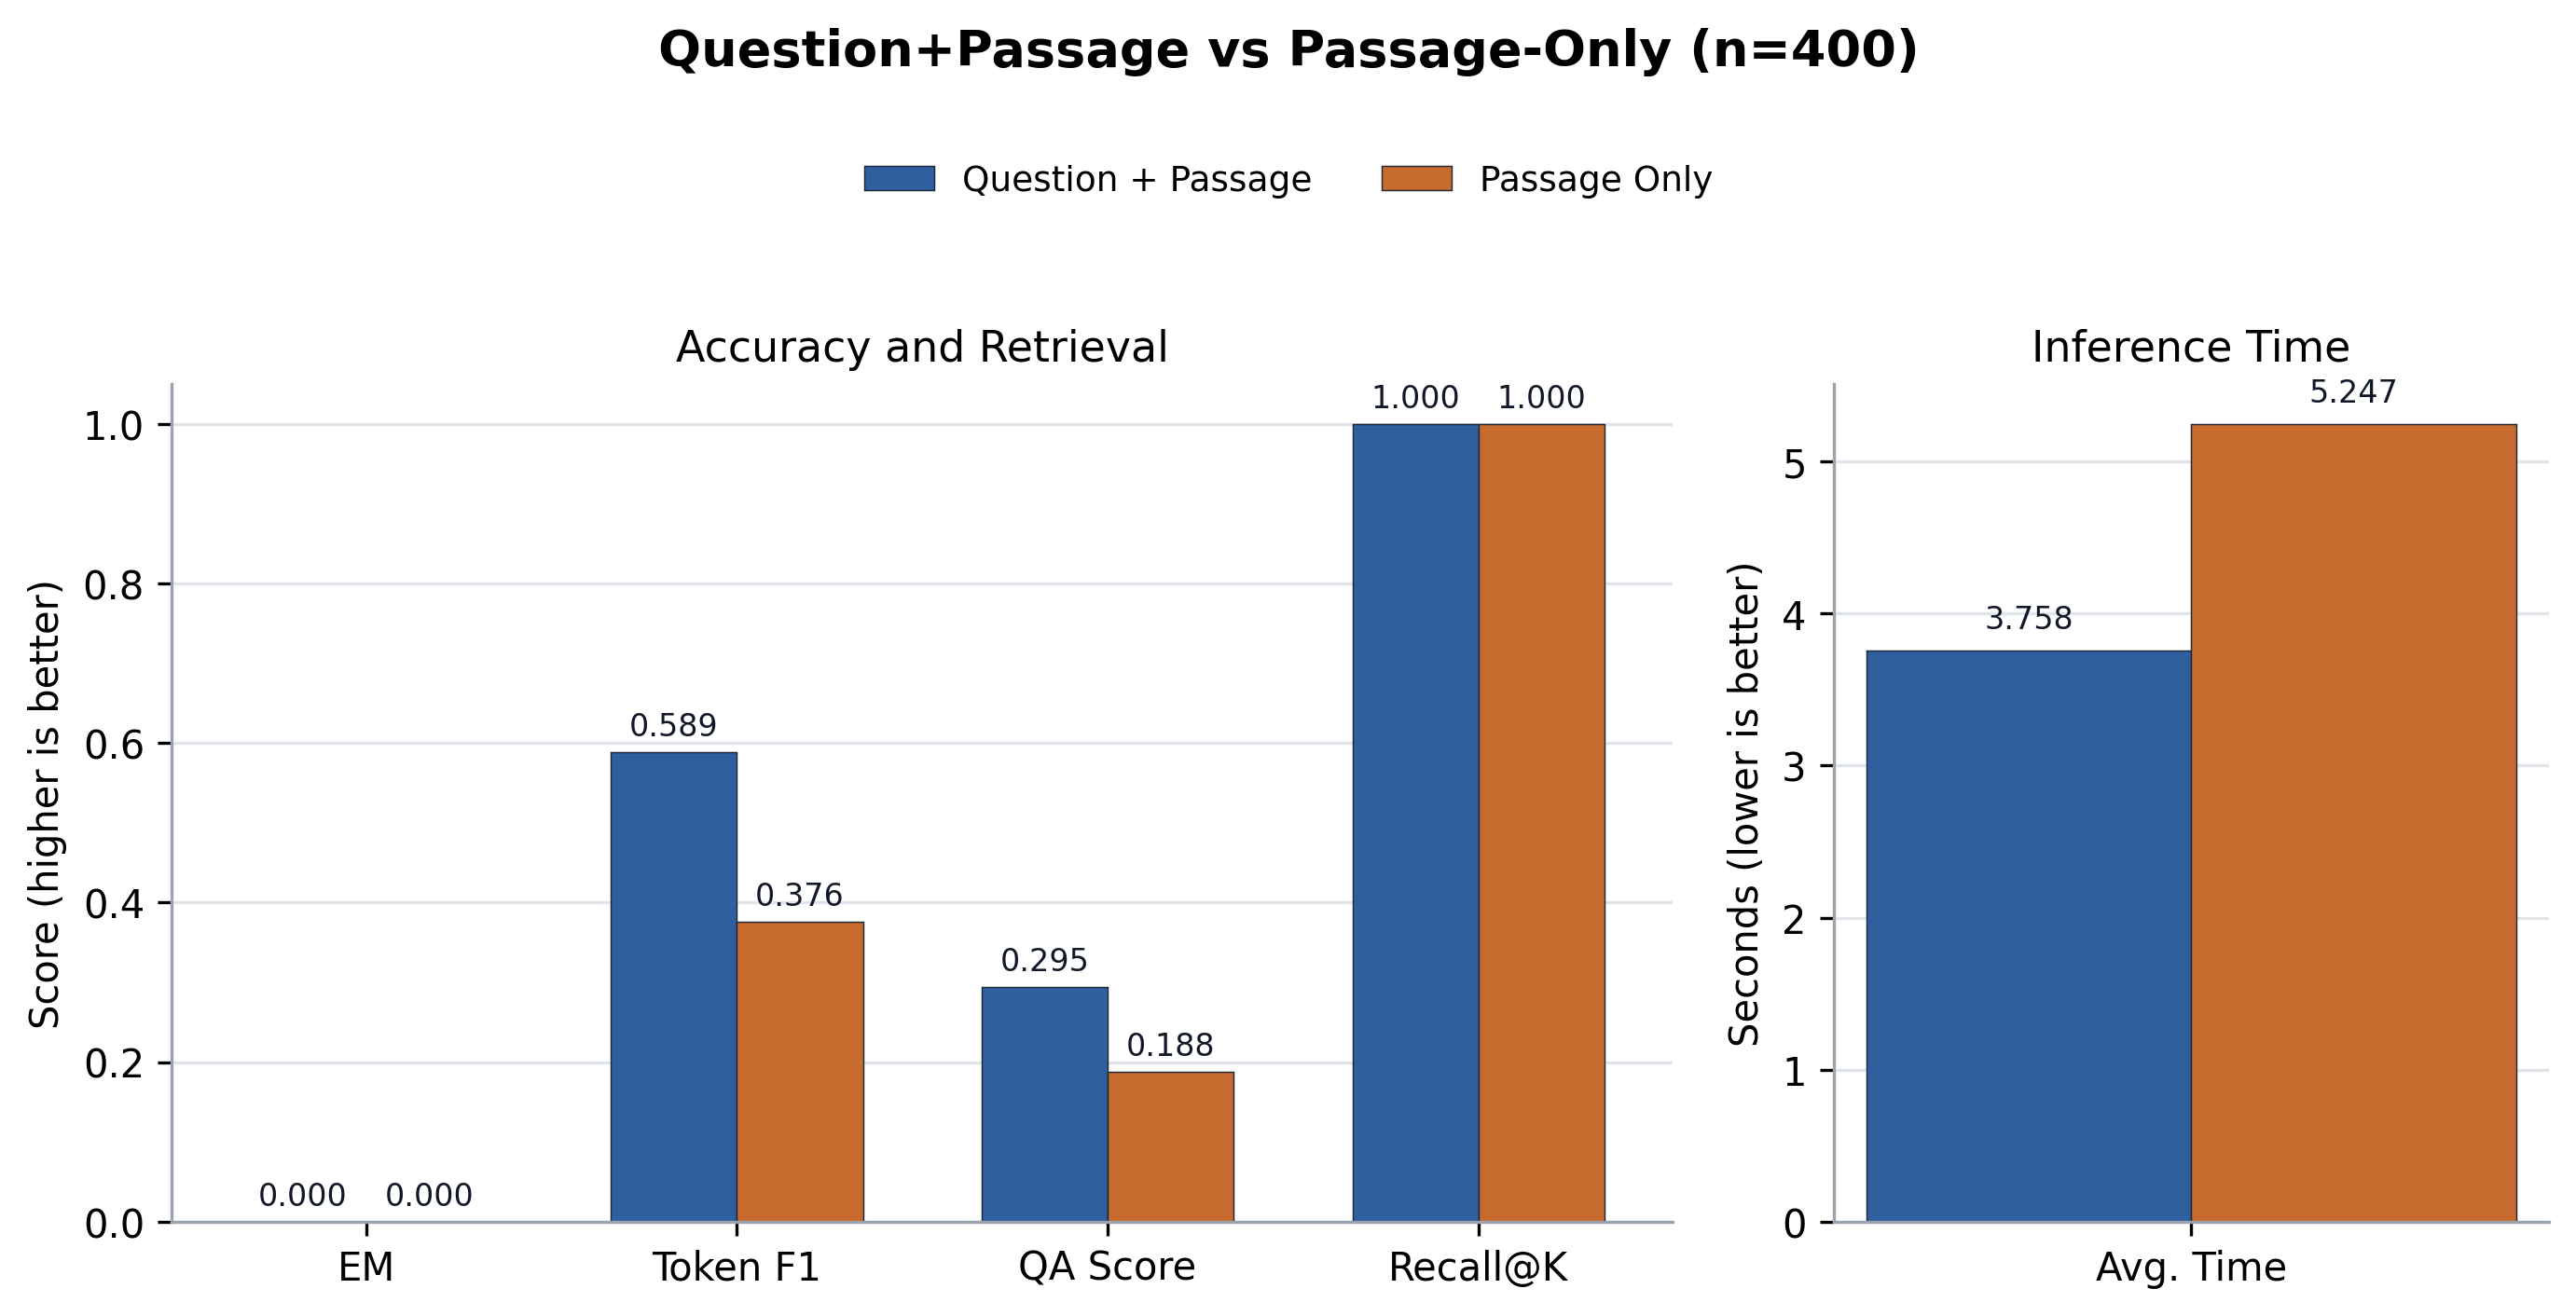

The table this chart was drawn from, first rows:
case, source_id, root_source_id, merge_group_source_id, same_source_merge, merge_policy, merge_group_qas, merged_passage_count, qp_layer, ponly_layer, question, expected, recall_at_k, direct_normalized_em, no_memory_normalized_em, direct_answer_token_f1, no_memory_answer_token_f1, qp_normalized_em, ponly_normalized_em, qp_answer_token_precision, ponly_answer_token_precision, qp_answer_token_recall, ponly_answer_token_recall, qp_answer_token_f1
dataset_ko_0_final, entity_simple_hard_test_dessert_00339:fi…, entity_simple_hard_test_dessert_00339, entity_simple_hard_test_dessert_00339, True, same_source_sibling_facts, 1, 4, 23, 20, 세미나 D반 4차 브라우니 설명 중 비유와 색깔에 해당하는 내용만 답해줘…, 세미나 D반 4차 브라우니에 대해 비유는 초콜렛을 압축한 케이크라고, 그…, True, , , , , False, False, 0.4118, 0.2667, 0.5, 0.2857, 0.4516
dataset_ko_1_final, entity_simple_hard_test_marketing_00370:…, entity_simple_hard_test_marketing_00370, entity_simple_hard_test_marketing_00370, True, same_source_sibling_facts, 1, 4, 23, 20, 교수님이 봄 4팀 4차 스터디 모집의 보상과 대상을 어떻게 말했어?, 봄 4팀 4차 스터디 모집에 대해 보상은 우선 신청권이라고, 그리고 대상…, True, , , , , False, False, 0.5, 0.4118, 0.6154, 0.5385, 0.5517
dataset_ko_2_final, entity_simple_hard_test_statistics_00141…, entity_simple_hard_test_statistics_00141, entity_simple_hard_test_statistics_00141, True, same_source_sibling_facts, 1, 4, 23, 20, 여름 1팀 2차 신뢰구간에서 비유와 활용을 함께 정리해줘., 여름 1팀 2차 신뢰구간에 대해 비유는 정답이 있을 법한 범위를 그은 지…, True, , , , , False, False, 0.7273, 0.3462, 0.4211, 0.4737, 0.5333
dataset_ko_3_final, entity_simple_hard_test_dessert_00049:fi…, entity_simple_hard_test_dessert_00049, entity_simple_hard_test_dessert_00049, True, same_source_sibling_facts, 1, 4, 23, 20, 세미나 1팀 1차 솜사탕에서 비유와 색깔을 함께 정리해줘., 세미나 1팀 1차 솜사탕에 대해 비유는 구름 같은 간식이라고, 그리고 색…, True, , , , , False, False, 0.2857, 0.5556, 0.4615, 0.3846, 0.3529
dataset_ko_4_final, entity_simple_hard_test_project_00205:fi…, entity_simple_hard_test_project_00205, entity_simple_hard_test_project_00205, True, same_source_sibling_facts, 1, 4, 23, 20, 파일럿 A반 3차 백엔드 배포에서 담당과 확인 기준을 함께 정리해줘., 파일럿 A반 3차 백엔드 배포에 대해 담당은 백엔드 팀이라고, 그리고 확…, True, , , , , False, False, 0.5, 0.1579, 0.4, 0.4, 0.4444
dataset_ko_5_final, entity_simple_hard_test_art_history_0018…, entity_simple_hard_test_art_history_0018…, entity_simple_hard_test_art_history_0018…, True, same_source_sibling_facts, 1, 4, 23, 20, 심화 오전반 2차 르네상스 설명 중 비교 포인트와 비유에 해당하는 내용만…, 심화 오전반 2차 르네상스에 대해 비교 포인트는 절대왕정 중심 설명과 다…, True, , , , , False, False, 0.7778, 0.4118, 0.3684, 0.3684, 0.5
dataset_ko_6_final, entity_simple_hard_test_os_concept_00054…, entity_simple_hard_test_os_concept_00054, entity_simple_hard_test_os_concept_00054, True, same_source_sibling_facts, 1, 4, 23, 20, 교수님이 캡스톤 2팀 1차 캐시의 장점과 역할을 어떻게 말했어?, 캡스톤 2팀 1차 캐시에 대해 장점은 반복 접근을 빠르게 만든다고, 그리…, True, , , , , False, False, 0.6364, 0.36, 0.7778, 0.5, 0.7
dataset_ko_7_final, entity_simple_hard_test_dessert_00098:fi…, entity_simple_hard_test_dessert_00098, entity_simple_hard_test_dessert_00098, True, same_source_sibling_facts, 1, 4, 23, 20, 교수님이 실습 오후반 1차 마카롱의 색깔과 비유를 어떻게 말했어?, 실습 오후반 1차 마카롱에 대해 색깔은 알록달록하다고, 그리고 비유는 작…, True, , , , , False, False, 0.6316, 0.4667, 0.9231, 0.5385, 0.75
dataset_ko_8_final, entity_simple_hard_test_dessert_00169:fi…, entity_simple_hard_test_dessert_00169, entity_simple_hard_test_dessert_00169, True, same_source_sibling_facts, 1, 4, 23, 20, 세미나 3팀 2차 솜사탕에서 특징과 맛을 함께 정리해줘., 세미나 3팀 2차 솜사탕에 대해 특징은 입에 닿으면 빠르게 사라진다고, …, True, , , , , False, False, 1.0, 0.6667, 0.9333, 0.4, 0.9655
dataset_ko_9_final, entity_simple_hard_test_dessert_00387:fi…, entity_simple_hard_test_dessert_00387, entity_simple_hard_test_dessert_00387, True, same_source_sibling_facts, 1, 4, 23, 20, 심화 오전반 4차 브라우니 설명 중 색깔과 비유에 해당하는 내용만 답해줘…, 심화 오전반 4차 브라우니에 대해 색깔은 진한 갈색이라고, 그리고 비유는…, True, , , , , False, False, 0.2258, 0.5, 0.5, 0.5714, 0.3111
dataset_ko_10_final, entity_simple_hard_test_art_history_0037…, entity_simple_hard_test_art_history_0037…, entity_simple_hard_test_art_history_0037…, True, same_source_sibling_facts, 1, 4, 23, 20, 세미나 4팀 4차 르네상스 설명 중 비교 포인트와 비유에 해당하는 내용만…, 세미나 4팀 4차 르네상스에 대해 비교 포인트는 절대왕정 중심 설명과 다…, True, , , , , False, False, 0.6364, 0.05, 0.3684, 0.2105, 0.4667
dataset_ko_11_final, entity_simple_hard_test_os_concept_00101…, entity_simple_hard_test_os_concept_00101, entity_simple_hard_test_os_concept_00101, True, same_source_sibling_facts, 1, 4, 23, 20, 여름 A반 2차 스레드에서 역할과 장점을 함께 정리해줘., 여름 A반 2차 스레드에 대해 역할은 프로세스 안에서 작업을 나누어 실행…, True, , , , , False, False, 0.5263, 0.129, 0.5556, 0.4444, 0.5405
dataset_ko_12_final, entity_simple_hard_test_art_history_0018…, entity_simple_hard_test_art_history_0018…, entity_simple_hard_test_art_history_0018…, True, same_source_sibling_facts, 1, 4, 23, 20, 캡스톤 오전반 2차 바로크 설명에서 비교 포인트와 비유만 알려줘., 캡스톤 오전반 2차 바로크에 대해 비교 포인트는 평면적 구도와 구분된다고…, True, , , , , False, False, 0.7, 0.7778, 0.3889, 0.3889, 0.5
dataset_ko_13_final, entity_simple_hard_test_dessert_00051:fi…, entity_simple_hard_test_dessert_00051, entity_simple_hard_test_dessert_00051, True, same_source_sibling_facts, 1, 4, 23, 20, 여름 2팀 1차 브라우니 설명 중 비유와 색깔에 해당하는 내용만 답해줘., 여름 2팀 1차 브라우니에 대해 비유는 초콜렛을 압축한 케이크라고, 그리…, True, , , , , False, False, 0.3182, 0.5, 0.5, 0.2143, 0.3889
dataset_ko_14_final, entity_simple_hard_test_statistics_00357…, entity_simple_hard_test_statistics_00357, entity_simple_hard_test_statistics_00357, True, same_source_sibling_facts, 1, 4, 23, 20, 심화 2팀 4차 신뢰구간에서 주의점과 의미를 함께 정리해줘., 심화 2팀 4차 신뢰구간에 대해 주의점은 정답 하나를 보장하지 않는다고,…, True, , , , , False, False, 0.5333, 0.3214, 0.5, 0.5625, 0.5161
dataset_ko_15_final, entity_simple_hard_test_marketing_00322:…, entity_simple_hard_test_marketing_00322, entity_simple_hard_test_marketing_00322, True, same_source_sibling_facts, 1, 4, 23, 20, 교수님이 가을 C반 4차 스터디 모집의 대상과 보상을 어떻게 말했어?, 가을 C반 4차 스터디 모집에 대해 대상은 스터디 신청자라고, 그리고 보…, True, , , , , False, False, 0.1364, 0.4706, 0.4286, 0.5714, 0.2069
dataset_ko_16_final, entity_simple_hard_test_os_concept_00389…, entity_simple_hard_test_os_concept_00389, entity_simple_hard_test_os_concept_00389, True, same_source_sibling_facts, 1, 4, 23, 20, 세미나 오전반 4차 스레드에서 역할과 장점을 함께 정리해줘., 세미나 오전반 4차 스레드에 대해 역할은 프로세스 안에서 작업을 나누어 …, True, , , , , False, False, 0.6923, 0.2632, 0.5, 0.2778, 0.5806
dataset_ko_17_final, entity_simple_hard_test_marketing_00056:…, entity_simple_hard_test_marketing_00056, entity_simple_hard_test_marketing_00056, True, same_source_sibling_facts, 1, 4, 23, 20, 정규 2팀 1차 신입생 캠페인 설명에서 성과 지표와 핵심 채널만 알려줘., 정규 2팀 1차 신입생 캠페인에 대해 성과 지표는 전환율이라고, 그리고 …, True, , , , , False, False, 0.6667, 0.5294, 0.7143, 0.6429, 0.6897
dataset_ko_18_final, entity_simple_hard_test_project_00133:fi…, entity_simple_hard_test_project_00133, entity_simple_hard_test_project_00133, True, same_source_sibling_facts, 1, 4, 23, 20, 겨울 D반 2차 백엔드 배포에서 마감과 공유 위치를 함께 정리해줘., 겨울 D반 2차 백엔드 배포에 대해 마감은 수요일 오후 다섯 시라고, 그…, True, , , , , False, False, 0.4444, 0.5625, 0.4444, 0.5, 0.4444
dataset_ko_19_final, entity_simple_hard_test_project_00110:fi…, entity_simple_hard_test_project_00110, entity_simple_hard_test_project_00110, True, same_source_sibling_facts, 1, 4, 23, 20, 교수님이 봄 B반 2차 AI 모델 평가의 담당과 확인 기준을 어떻게 말했…, 봄 B반 2차 AI 모델 평가에 대해 담당은 AI 파트라고, 그리고 확인…, True, , , , , False, False, 1.0, 0.375, 0.9286, 0.6429, 0.963
dataset_ko_20_final, entity_simple_hard_test_statistics_00285…, entity_simple_hard_test_statistics_00285, entity_simple_hard_test_statistics_00285, True, same_source_sibling_facts, 1, 4, 23, 20, 파일럿 오전반 3차 신뢰구간에서 활용과 비유를 함께 정리해줘., 파일럿 오전반 3차 신뢰구간에 대해 활용은 추정의 불확실성을 설명할 때 …, True, , , , , False, False, 0.6111, 0.1944, 0.5789, 0.3684, 0.5946
dataset_ko_21_final, entity_simple_hard_test_marketing_00178:…, entity_simple_hard_test_marketing_00178, entity_simple_hard_test_marketing_00178, True, same_source_sibling_facts, 1, 4, 23, 20, 교수님이 실습 4팀 2차 스터디 모집의 보상과 대상을 어떻게 말했어?, 실습 4팀 2차 스터디 모집에 대해 보상은 우선 신청권이라고, 그리고 대…, True, , , , , False, False, 0.5333, 0.6364, 0.5714, 0.5, 0.5517
dataset_ko_22_final, entity_simple_hard_test_statistics_00071…, entity_simple_hard_test_statistics_00071, entity_simple_hard_test_statistics_00071, True, same_source_sibling_facts, 1, 4, 23, 20, 여름 4팀 1차 회귀분석 설명 중 주의점과 의미에 해당하는 내용만 답해줘…, 여름 4팀 1차 회귀분석에 대해 주의점은 모든 원인을 증명하지는 않는다고…, True, , , , , False, False, 0.5, 0.1667, 0.375, 0.3125, 0.4286
dataset_ko_23_final, entity_simple_hard_test_project_00374:fi…, entity_simple_hard_test_project_00374, entity_simple_hard_test_project_00374, True, same_source_sibling_facts, 1, 4, 23, 20, 교수님이 캡스톤 4팀 4차 AI 모델 평가의 공유 위치와 마감을 어떻게 …, 캡스톤 4팀 4차 AI 모델 평가에 대해 공유 위치는 회의록 폴더라고, …, True, , , , , False, False, 0.52, 0.6923, 0.7647, 0.5294, 0.619
dataset_ko_24_final, entity_simple_hard_test_os_concept_00199…, entity_simple_hard_test_os_concept_00199, entity_simple_hard_test_os_concept_00199, True, same_source_sibling_facts, 1, 4, 23, 20, 세미나 오후반 2차 큐 설명 중 역할과 장점에 해당하는 내용만 답해줘., 세미나 오후반 2차 큐에 대해 역할은 작업을 순서대로 기다리게 한다고, …, True, , , , , False, False, 0.75, 0.7143, 0.3529, 0.5882, 0.48
dataset_ko_25_final, entity_simple_hard_test_art_history_0001…, entity_simple_hard_test_art_history_0001…, entity_simple_hard_test_art_history_0001…, True, same_source_sibling_facts, 1, 4, 23, 20, 교수님이 실습 B반 1차 인상주의의 핵심 특징과 목적을 어떻게 말했어?, 실습 B반 1차 인상주의에 대해 핵심 특징은 빛의 순간적인 인상이라고, …, True, , , , , False, False, 0.8571, 0.3529, 0.7059, 0.3529, 0.7742
dataset_ko_26_final, entity_simple_hard_test_art_history_0018…, entity_simple_hard_test_art_history_0018…, entity_simple_hard_test_art_history_0018…, True, same_source_sibling_facts, 1, 4, 23, 20, 파일럿 오전반 2차 입체주의에서 비교 포인트와 비유를 함께 정리해줘., 파일럿 오전반 2차 입체주의에 대해 비교 포인트는 단일 원근과 다르다고,…, True, , , , , False, False, 0.6842, 0.35, 0.6842, 0.3684, 0.6842
dataset_ko_27_final, entity_simple_hard_test_marketing_00080:…, entity_simple_hard_test_marketing_00080, entity_simple_hard_test_marketing_00080, True, same_source_sibling_facts, 1, 4, 23, 20, 봄 오전반 1차 신입생 캠페인 설명에서 보상과 대상만 알려줘., 봄 오전반 1차 신입생 캠페인에 대해 보상은 커피 쿠폰이라고, 그리고 대…, True, , , , , False, False, 0.25, 0.3, 0.5833, 0.5, 0.35
dataset_ko_28_final, entity_simple_hard_test_art_history_0016…, entity_simple_hard_test_art_history_0016…, entity_simple_hard_test_art_history_0016…, True, same_source_sibling_facts, 1, 4, 23, 20, 교수님이 가을 3팀 2차 인상주의의 목적과 핵심 특징을 어떻게 말했어?, 가을 3팀 2차 인상주의에 대해 목적은 관찰 순간을 살리는 것이라고, 그…, True, , , , , False, False, 0.4545, 0.1667, 0.5882, 0.1765, 0.5128
dataset_ko_29_final, entity_simple_hard_test_statistics_00143…, entity_simple_hard_test_statistics_00143, entity_simple_hard_test_statistics_00143, True, same_source_sibling_facts, 1, 4, 23, 20, 겨울 1팀 2차 회귀분석 설명 중 비유와 활용에 해당하는 내용만 답해줘., 겨울 1팀 2차 회귀분석에 대해 비유는 흩어진 점 사이에 길을 그어 보는…, True, , , , , False, False, 0.2857, 0.4706, 0.4211, 0.4211, 0.3404
dataset_ko_30_final, entity_simple_hard_test_project_00372:fi…, entity_simple_hard_test_project_00372, entity_simple_hard_test_project_00372, True, same_source_sibling_facts, 1, 4, 23, 20, 가을 4팀 4차 최종 발표 설명에서 공유 위치와 마감만 알려줘., 가을 4팀 4차 최종 발표에 대해 공유 위치는 팀 노션 페이지라고, 그리…, True, , , , , False, False, 0.8889, 0.5625, 0.5, 0.5625, 0.64
dataset_ko_31_final, entity_simple_hard_test_os_concept_00269…, entity_simple_hard_test_os_concept_00269, entity_simple_hard_test_os_concept_00269, True, same_source_sibling_facts, 1, 4, 23, 20, 세미나 3팀 3차 스레드에서 주의점과 비유를 함께 정리해줘., 세미나 3팀 3차 스레드에 대해 주의점은 공유 자원 관리가 필요하다고, …, True, , , , , False, False, 0.75, 0.4706, 0.3333, 0.4444, 0.4615
dataset_ko_32_final, entity_simple_hard_test_marketing_00347:…, entity_simple_hard_test_marketing_00347, entity_simple_hard_test_marketing_00347, True, same_source_sibling_facts, 1, 4, 23, 20, 심화 1팀 4차 멘토링 이벤트 설명 중 성과 지표와 핵심 채널에 해당하는…, 심화 1팀 4차 멘토링 이벤트에 대해 성과 지표는 재방문율이라고, 그리고…, True, , , , , False, False, 0.4545, 0.4, 0.6667, 0.6667, 0.5405
dataset_ko_33_final, entity_simple_hard_test_dessert_00336:fi…, entity_simple_hard_test_dessert_00336, entity_simple_hard_test_dessert_00336, True, same_source_sibling_facts, 1, 4, 23, 20, 정규 D반 4차 초콜렛 설명에서 비유와 색깔만 알려줘., 정규 D반 4차 초콜렛에 대해 비유는 작은 선물 상자라고, 그리고 색깔은…, True, , , , , False, False, 0.8182, 0.3333, 0.6923, 0.3077, 0.75
dataset_ko_34_final, entity_simple_hard_test_os_concept_00319…, entity_simple_hard_test_os_concept_00319, entity_simple_hard_test_os_concept_00319, True, same_source_sibling_facts, 1, 4, 23, 20, 세미나 B반 4차 큐 설명 중 비유와 주의점에 해당하는 내용만 답해줘., 세미나 B반 4차 큐에 대해 비유는 번호표를 뽑고 기다리는 줄이라고, 그…, True, , , , , False, False, 0.5455, 0.3, 0.3529, 0.3529, 0.4286
dataset_ko_35_final, entity_simple_hard_test_art_history_0023…, entity_simple_hard_test_art_history_0023…, entity_simple_hard_test_art_history_0023…, True, same_source_sibling_facts, 1, 4, 23, 20, 교수님이 캡스톤 D반 3차 인상주의의 비유와 비교 포인트를 어떻게 말했어…, 캡스톤 D반 3차 인상주의에 대해 비유는 햇빛이 흔들리는 수면에 비친 모…, True, , , , , False, False, 0.3333, 0.1633, 0.4211, 0.4211, 0.3721
dataset_ko_36_final, entity_simple_hard_test_art_history_0018…, entity_simple_hard_test_art_history_0018…, entity_simple_hard_test_art_history_0018…, True, same_source_sibling_facts, 1, 4, 23, 20, 교수님이 정규 오전반 2차 인상주의의 비교 포인트와 비유를 어떻게 말했어…, 정규 오전반 2차 인상주의에 대해 비교 포인트는 정확한 윤곽보다 색감이 …, True, , , , , False, False, 0.3478, 0.4118, 0.4211, 0.7368, 0.381
dataset_ko_37_final, entity_simple_hard_test_project_00063:fi…, entity_simple_hard_test_project_00063, entity_simple_hard_test_project_00063, True, same_source_sibling_facts, 1, 4, 23, 20, 겨울 3팀 1차 프론트엔드 점검 설명 중 확인 기준과 담당에 해당하는 내…, 겨울 3팀 1차 프론트엔드 점검에 대해 확인 기준은 사용자 차단 여부라고…, True, , , , , False, False, 0.3103, 0.25, 0.5625, 0.5625, 0.4
dataset_ko_38_final, entity_simple_hard_test_marketing_00034:…, entity_simple_hard_test_marketing_00034, entity_simple_hard_test_marketing_00034, True, same_source_sibling_facts, 1, 4, 23, 20, 교수님이 캡스톤 D반 1차 스터디 모집의 대상과 보상을 어떻게 말했어?, 캡스톤 D반 1차 스터디 모집에 대해 대상은 스터디 신청자라고, 그리고 …, True, , , , , False, False, 0.5556, 0.2051, 0.7143, 0.5714, 0.625
dataset_ko_39_final, entity_simple_hard_test_os_concept_00318…, entity_simple_hard_test_os_concept_00318, entity_simple_hard_test_os_concept_00318, True, same_source_sibling_facts, 1, 4, 23, 20, 교수님이 실습 B반 4차 캐시의 비유와 주의점을 어떻게 말했어?, 실습 B반 4차 캐시에 대해 비유는 책상 위에 올려둔 책이라고, 그리고 …, True, , , , , False, False, 0.1765, 0.2941, 0.3529, 0.2941, 0.2353
dataset_ko_40_final, entity_simple_hard_test_art_history_0028…, entity_simple_hard_test_art_history_0028…, entity_simple_hard_test_art_history_0028…, True, same_source_sibling_facts, 1, 4, 23, 20, 봄 오전반 3차 바로크 설명에서 비교 포인트와 비유만 알려줘., 봄 오전반 3차 바로크에 대해 비교 포인트는 평면적 구도와 구분된다고, …, True, , , , , False, False, 0.4667, 0.3, 0.4118, 0.1765, 0.4375
dataset_ko_41_final, entity_simple_hard_test_marketing_00250:…, entity_simple_hard_test_marketing_00250, entity_simple_hard_test_marketing_00250, True, same_source_sibling_facts, 1, 4, 23, 20, 교수님이 봄 2팀 3차 스터디 모집의 성과 지표와 핵심 채널을 어떻게 말…, 봄 2팀 3차 스터디 모집에 대해 성과 지표는 완료율이라고, 그리고 핵심…, True, , , , , False, False, 1.0, 0.6667, 0.9286, 0.4286, 0.963
dataset_ko_42_final, entity_simple_hard_test_project_00036:fi…, entity_simple_hard_test_project_00036, entity_simple_hard_test_project_00036, True, same_source_sibling_facts, 1, 4, 23, 20, 정규 D반 1차 최종 발표 설명에서 마감과 공유 위치만 알려줘., 정규 D반 1차 최종 발표에 대해 마감은 다음 주 월요일 밤이라고, 그리…, True, , , , , False, False, 1.0, 0.2174, 0.625, 0.3125, 0.7692
dataset_ko_43_final, entity_simple_hard_test_project_00157:fi…, entity_simple_hard_test_project_00157, entity_simple_hard_test_project_00157, True, same_source_sibling_facts, 1, 4, 23, 20, 심화 2팀 2차 백엔드 배포에서 확인 기준과 담당을 함께 정리해줘., 심화 2팀 2차 백엔드 배포에 대해 확인 기준은 오류 발생률이라고, 그리…, True, , , , , False, False, 0.3077, 0.5625, 0.5333, 0.6, 0.3902
dataset_ko_44_final, entity_simple_hard_test_os_concept_00317…, entity_simple_hard_test_os_concept_00317, entity_simple_hard_test_os_concept_00317, True, same_source_sibling_facts, 1, 4, 23, 20, 심화 B반 4차 스레드에서 비유와 주의점을 함께 정리해줘., 심화 B반 4차 스레드에 대해 비유는 같은 식당 안에서 일하는 직원이라고…, True, , , , , False, False, 0.3684, 0.4444, 0.3889, 0.4444, 0.3784
dataset_ko_45_final, entity_simple_hard_test_statistics_00119…, entity_simple_hard_test_statistics_00119, entity_simple_hard_test_statistics_00119, True, same_source_sibling_facts, 1, 4, 23, 20, 세미나 B반 2차 회귀분석 설명 중 의미와 주의점에 해당하는 내용만 답해…, 세미나 B반 2차 회귀분석에 대해 의미는 관계의 경향 설명이라고, 그리고…, True, , , , , False, False, 0.4167, 0.2727, 0.625, 0.375, 0.5
dataset_ko_46_final, entity_simple_hard_test_art_history_0013…, entity_simple_hard_test_art_history_0013…, entity_simple_hard_test_art_history_0013…, True, same_source_sibling_facts, 1, 4, 23, 20, 세미나 D반 2차 르네상스 설명 중 비유와 비교 포인트에 해당하는 내용만…, 세미나 D반 2차 르네상스에 대해 비유는 사람을 화면 중앙에 다시 세우는…, True, , , , , False, False, 0.381, 0.5385, 0.4211, 0.3684, 0.4
dataset_ko_47_final, entity_simple_hard_test_project_00277:fi…, entity_simple_hard_test_project_00277, entity_simple_hard_test_project_00277, True, same_source_sibling_facts, 1, 4, 23, 20, 심화 4팀 3차 백엔드 배포에서 공유 위치와 마감을 함께 정리해줘., 심화 4팀 3차 백엔드 배포에 대해 공유 위치는 깃허브 이슈 탭이라고, …, True, , , , , False, False, 0.75, 0.7, 0.5, 0.3889, 0.6
dataset_ko_48_final, entity_simple_hard_test_project_00252:fi…, entity_simple_hard_test_project_00252, entity_simple_hard_test_project_00252, True, same_source_sibling_facts, 1, 4, 23, 20, 가을 2팀 3차 최종 발표 설명에서 확인 기준과 담당만 알려줘., 가을 2팀 3차 최종 발표에 대해 확인 기준은 근거 제시 여부라고, 그리…, True, , , , , False, False, 0.2857, 0.5, 0.125, 0.5, 0.1739
dataset_ko_49_final, entity_simple_hard_test_project_00350:fi…, entity_simple_hard_test_project_00350, entity_simple_hard_test_project_00350, True, same_source_sibling_facts, 1, 4, 23, 20, 교수님이 봄 2팀 4차 AI 모델 평가의 확인 기준과 담당을 어떻게 말했…, 봄 2팀 4차 AI 모델 평가에 대해 확인 기준은 정답률이라고, 그리고 …, True, , , , , False, False, 0.3636, 0.8, 0.5714, 0.5714, 0.4444
dataset_ko_50_final, entity_simple_hard_test_os_concept_00078…, entity_simple_hard_test_os_concept_00078, entity_simple_hard_test_os_concept_00078, True, same_source_sibling_facts, 1, 4, 23, 20, 교수님이 실습 4팀 1차 캐시의 주의점과 비유를 어떻게 말했어?, 실습 4팀 1차 캐시에 대해 주의점은 오래된 정보가 남을 수 있다고, 그…, True, , , , , False, False, 0.3478, 0.4667, 0.4706, 0.4118, 0.4
dataset_ko_51_final, entity_simple_hard_test_project_00397:fi…, entity_simple_hard_test_project_00397, entity_simple_hard_test_project_00397, True, same_source_sibling_facts, 1, 4, 23, 20, 심화 오후반 4차 백엔드 배포에서 담당과 확인 기준을 함께 정리해줘., 심화 오후반 4차 백엔드 배포에 대해 담당은 백엔드 팀이라고, 그리고 확…, True, , , , , False, False, 0.5385, 0.2727, 0.4667, 0.4, 0.5
dataset_ko_52_final, entity_simple_hard_test_dessert_00241:fi…, entity_simple_hard_test_dessert_00241, entity_simple_hard_test_dessert_00241, True, same_source_sibling_facts, 1, 4, 23, 20, 여름 1팀 3차 솜사탕에서 비유와 색깔을 함께 정리해줘., 여름 1팀 3차 솜사탕에 대해 비유는 구름 같은 간식이라고, 그리고 색깔…, True, , , , , False, False, 0.6, 0.5, 0.6923, 0.4615, 0.6429
dataset_ko_53_final, entity_simple_hard_test_project_00300:fi…, entity_simple_hard_test_project_00300, entity_simple_hard_test_project_00300, True, same_source_sibling_facts, 1, 4, 23, 20, 봄 A반 4차 최종 발표 설명에서 담당과 확인 기준만 알려줘., 봄 A반 4차 최종 발표에 대해 담당은 기획 파트라고, 그리고 확인 기준…, True, , , , , False, False, 0.4348, 0.3889, 0.6667, 0.4667, 0.5263
dataset_ko_54_final, entity_simple_hard_test_project_00111:fi…, entity_simple_hard_test_project_00111, entity_simple_hard_test_project_00111, True, same_source_sibling_facts, 1, 4, 23, 20, 여름 B반 2차 프론트엔드 점검 설명 중 담당과 확인 기준에 해당하는 내…, 여름 B반 2차 프론트엔드 점검에 대해 담당은 프론트엔드 파트라고, 그리…, True, , , , , False, False, 0.7273, 0.3913, 0.5, 0.5625, 0.5926
dataset_ko_55_final, entity_simple_hard_test_statistics_00046…, entity_simple_hard_test_statistics_00046, entity_simple_hard_test_statistics_00046, True, same_source_sibling_facts, 1, 4, 23, 20, 교수님이 정규 1팀 1차 상관계수의 비유와 활용을 어떻게 말했어?, 정규 1팀 1차 상관계수에 대해 비유는 두 변수의 움직임을 비교하는 나침…, True, , , , , False, False, 0.8824, 0.1667, 0.8333, 0.1111, 0.8571
dataset_ko_56_final, entity_simple_hard_test_art_history_0004…, entity_simple_hard_test_art_history_0004…, entity_simple_hard_test_art_history_0004…, True, same_source_sibling_facts, 1, 4, 23, 20, 봄 1팀 1차 바로크 설명에서 비유와 비교 포인트만 알려줘., 봄 1팀 1차 바로크에 대해 비유는 무대 조명이 한 장면을 강조하는 방식…, True, , , , , False, False, 0.4091, 0.375, 0.5294, 0.1765, 0.4615
dataset_ko_57_final, entity_simple_hard_test_statistics_00023…, entity_simple_hard_test_statistics_00023, entity_simple_hard_test_statistics_00023, True, same_source_sibling_facts, 1, 4, 23, 20, 겨울 C반 1차 회귀분석 설명 중 의미와 주의점에 해당하는 내용만 답해줘…, 겨울 C반 1차 회귀분석에 대해 의미는 관계의 경향 설명이라고, 그리고 …, True, , , , , False, False, 0.1842, 0.07143, 0.4375, 0.375, 0.2593
dataset_ko_58_final, entity_simple_hard_test_statistics_00335…, entity_simple_hard_test_statistics_00335, entity_simple_hard_test_statistics_00335, True, same_source_sibling_facts, 1, 4, 23, 20, 파일럿 D반 4차 회귀분석 설명 중 비유와 활용에 해당하는 내용만 답해줘…, 파일럿 D반 4차 회귀분석에 대해 비유는 흩어진 점 사이에 길을 그어 보…, True, , , , , False, False, 0.32, 0.5, 0.4211, 0.2632, 0.3636
dataset_ko_59_final, entity_simple_hard_test_os_concept_00198…, entity_simple_hard_test_os_concept_00198, entity_simple_hard_test_os_concept_00198, True, same_source_sibling_facts, 1, 4, 23, 20, 교수님이 실습 오후반 2차 캐시의 역할과 장점을 어떻게 말했어?, 실습 오후반 2차 캐시에 대해 역할은 자주 쓰는 정보를 가까이 둔다고, …, True, , , , , False, False, 0.44, 0.2222, 0.6111, 0.4444, 0.5116
... 340 more rows
